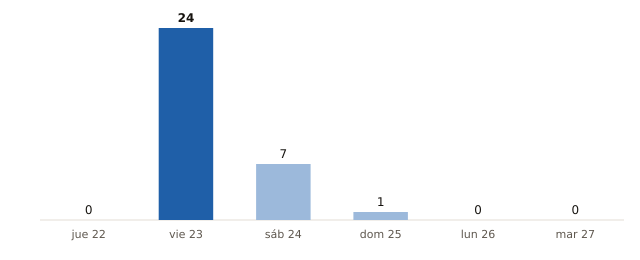

The file beside this chart, header and first rows:
fecha, municipios_prob_90_o_mas
2026-10-22, 0
2026-10-23, 24
2026-10-24, 7
2026-10-25, 1
2026-10-26, 0
2026-10-27, 0
